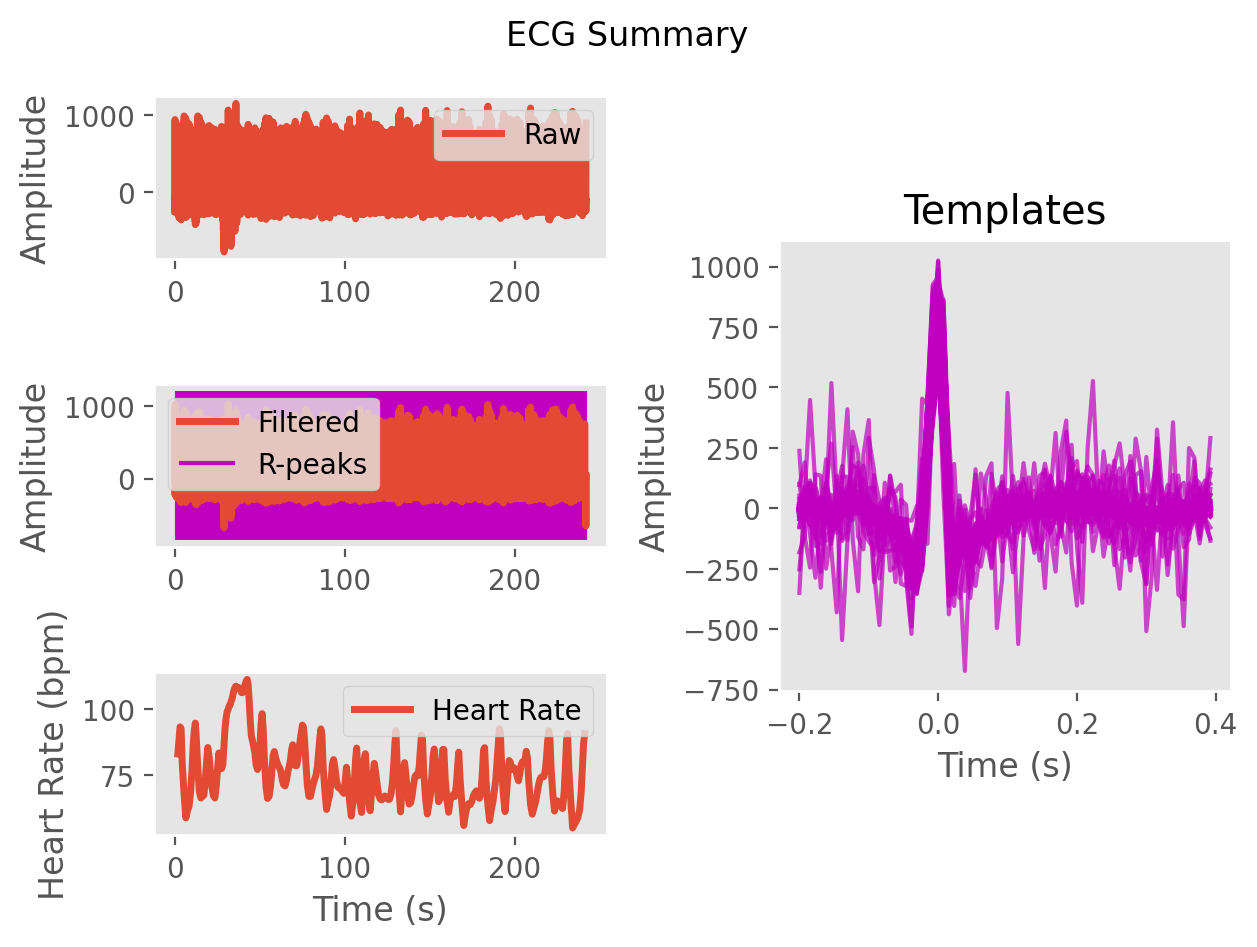

Source data for this figure (header and first rows):
ECG, -11.49187536646194, 123.2827498020858, 393.584209569832, 779.7074623388174, 1029.4638832748726, 767.464805673565, 119.59351611669561, -226.54568450393694, -125.11567316240163, -89.49084075190999, -191.40134090270516, -160.42617939209606, -98.97661233081148, -126.34009142852207, -118.5669156033285, -78.55266798749412, -74.01565721766244, -53.40270365709559, -17.463430651167926, -14.3899500186658, -17.63428876368672, -6.16002265979672, -0.018273126878963097
Time (s), 0.0, 0.007692, 0.01538, 0.02308, 0.03077, 0.03846, 0.04615, 0.05385, 0.06154, 0.06923, 0.07692, 0.08462, 0.09231, 0.1, 0.1077, 0.1154, 0.1231, 0.1308, 0.1385, 0.1462, 0.1538, 0.1615, 0.1692
Rpeaks, 120, 218, 305, 387, 469, 558, 701, 832, 959, 1083, 1203, 1302, 1392, 1476, 1557, 1639, 1745, 1865, 1981, 2099, 2216, 2329, 2421
IBI Series, 1010, 972, 910, 773, 681, 646, 643, 700, 1119, 1032, 992, 978, 942, 778, 708, 658, 639, 647, 832, 938, 909, 932, 916
Heart Rate, 74, 73, 71, 71, 74, 78, 80, 83, 86, 86, 85, 84, 84, 85, 87, 87, 81, 80, 79, 76, 76, 77, 78
